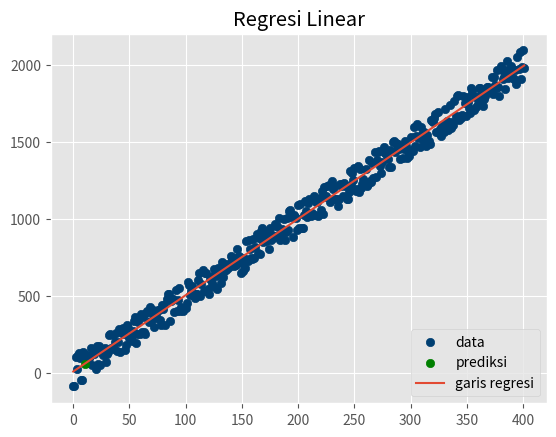

This chart was generated by the following Python code:
import numpy as np
import matplotlib.pyplot as plt
import pandas as pd
from statistics import mean as rata_rata
from matplotlib import style
import random
style.use('ggplot')


def create_dataset(jumlah_data,selisih,step=2,correlation=False):

    # jumlah_data = berapa banyak data yang kita ingingkan.terserah, namun semakin banyak data maka samakin lama untuk di proses
    # selisih = jarak point point dari garis regresi
    # step = nilai sebarapah jauh rata2 per titik
    # correlation = apakah garis hubungan nya postiive apa negative


    val = 1
    ys = []
    for i in range(jumlah_data):
        y = val + random.randrange(-selisih,selisih)
        ys.append(y)
        if (correlation and correlation == 'pos'):
            val+=step
        elif (correlation and correlation == 'neg'):
            val-=step

    xs = [i for i in range(len(ys))]

    return np.array(xs, dtype=np.float64),np.array(ys,dtype=np.float64)

# m = nilai kemiringan
# b = nilai perpotongan antara sumbu tegak(y)

def hitung_kemiringan_dan_b(x,y):
    m = (((rata_rata(x)*rata_rata(y)) - rata_rata(x*y)) /
         ((rata_rata(x)*rata_rata(x)) - rata_rata(x*x)))

    b = rata_rata(y) - m*rata_rata(x)

    return m, b

""" menghitung jumlah square error pada y"""

def kesalahan_kuadarat(y_asli,y_line):
    return sum((y_asli-y_line)**2)

"""determinan_koefisien berfungsi untuk mengkalkulasikan seberapah akurat data yang di prediksikan semakin tinngi nilai
r nya maka semakin besar data yg di prediksi akurat"""

def determinan_koefisien(ys_orig,ys_line):
    y_rata_rata_line = [rata_rata(ys_orig) for y in ys_orig]

    SE = sum((ys_line - ys_orig) * (ys_line - ys_orig))
    SE_rata2 = sum((y_rata_rata_line - ys_orig) * (y_rata_rata_line - ys_orig))

    print(SE)
    print(SE_rata2)

    r = 1 - (SE/SE_rata2)

    return r

x,y = create_dataset(402,100,5,correlation='pos')
m,b = hitung_kemiringan_dan_b(x,y)
# y = mx+b asumsikan y itu adalah nama variabel yg dibawah
rumus_regresi_linear = [(m*x+b) for x in x]
nilai_prediksix = 10
nilai_prediksiy = (m*nilai_prediksix+b)
kuadrat_r = determinan_koefisien(y,rumus_regresi_linear)
print(kuadrat_r)



plt.scatter(x,y,color='#003F72', label = 'data')
plt.scatter(nilai_prediksix,nilai_prediksiy,color='green',label='prediksi')
plt.plot(x, rumus_regresi_linear, label = 'garis regresi')
plt.legend(loc=4)
plt.title("Regresi Linear")
plt.show()
